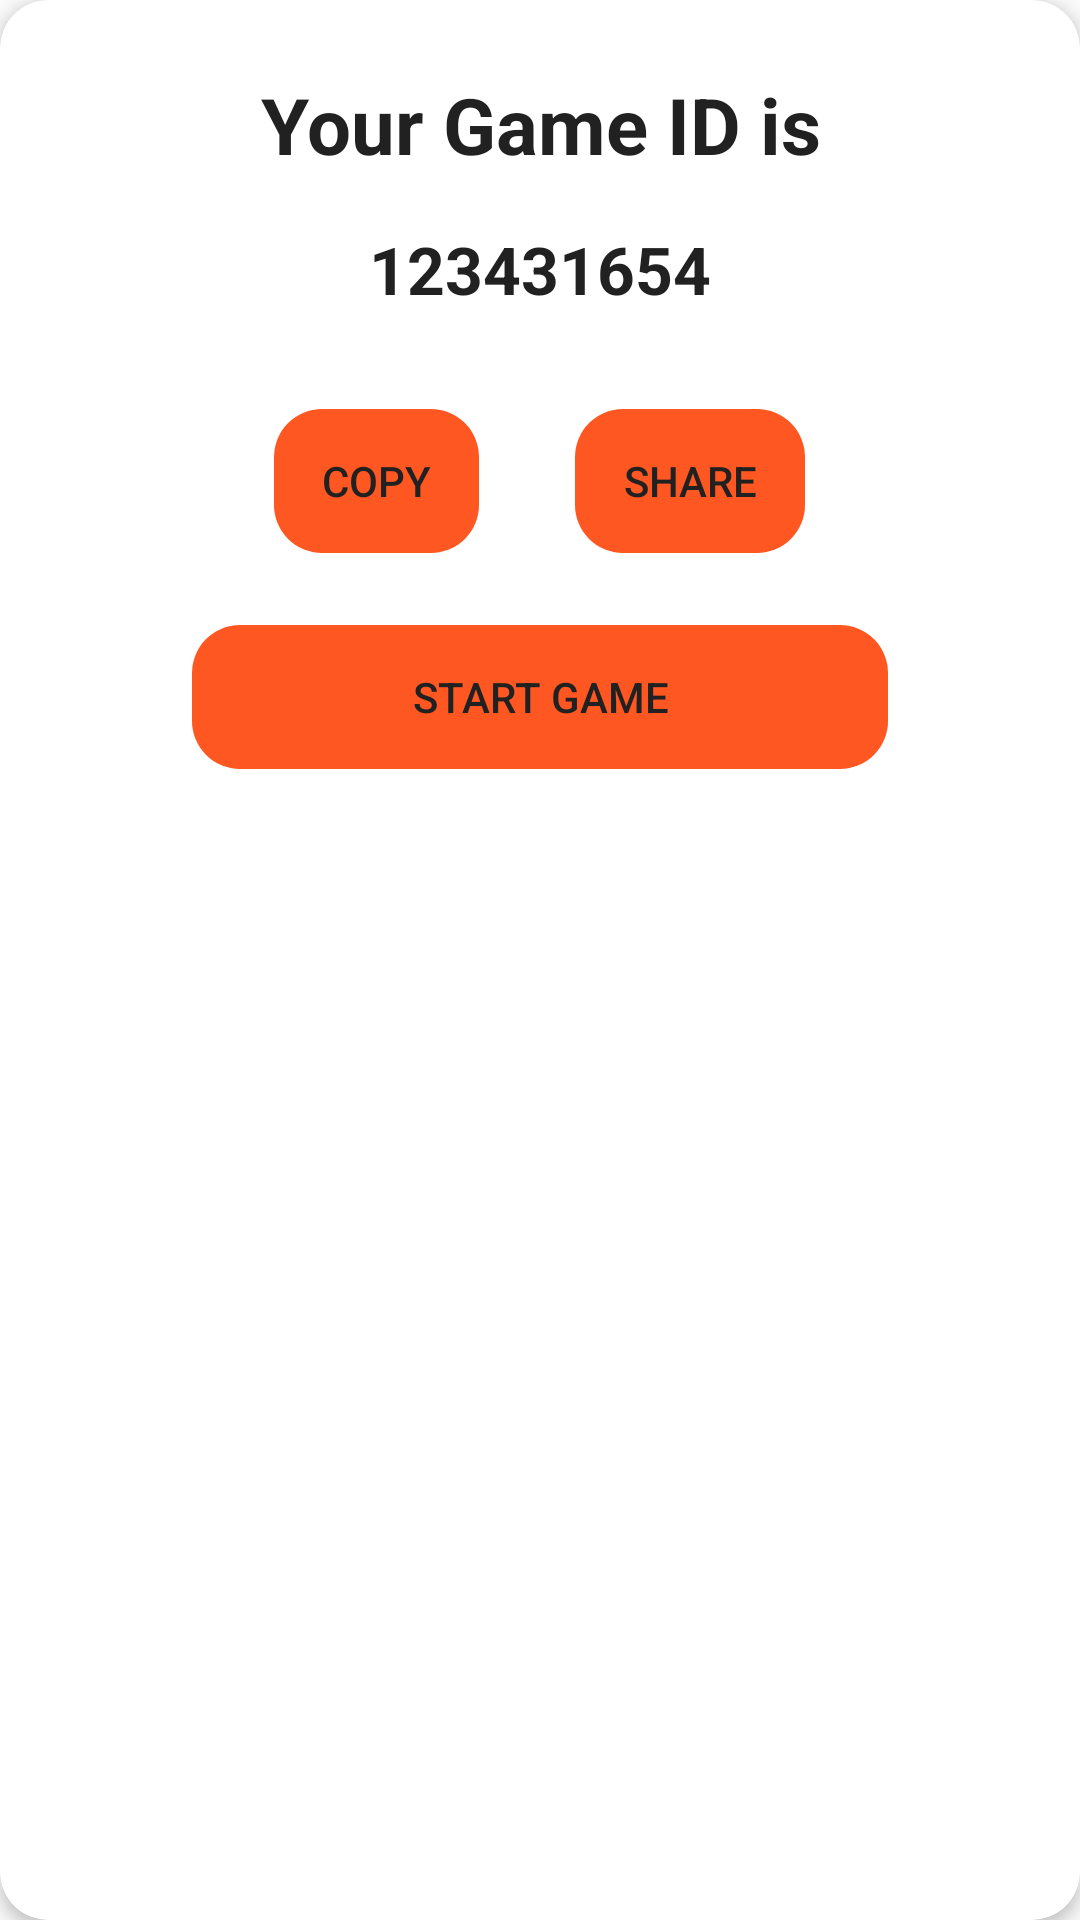

Layout XML and referenced resources for this Android screen:
<!-- AndroidManifest.xml: application theme AppTheme -->
<!-- res/layout/dialog_create_online_game.xml -->
<?xml version="1.0" encoding="utf-8"?>
<androidx.cardview.widget.CardView xmlns:android="http://schemas.android.com/apk/res/android"
    android:layout_width="match_parent"
    android:layout_height="wrap_content"
    app:cardElevation="3dp"
    xmlns:app="http://schemas.android.com/apk/res-auto"
    app:cardCornerRadius="16dp">

    <LinearLayout
        android:layout_width="match_parent"
        android:layout_height="wrap_content"
        android:gravity="center_horizontal"
        android:orientation="vertical"
        android:padding="16dp">

        <TextView
            android:layout_width="match_parent"
            android:layout_height="wrap_content"
            android:layout_marginHorizontal="48dp"
            android:layout_marginVertical="8dp"
            android:gravity="center_horizontal"
            android:text="@string/your_game_id_is"
            android:textColor="@color/colorText"
            android:textSize="26sp"
            android:textStyle="bold" />

        <TextView
            android:id="@+id/tv_game_id"
            android:layout_width="match_parent"
            android:layout_height="wrap_content"
            android:layout_marginHorizontal="48dp"
            android:layout_marginVertical="8dp"
            android:gravity="center_horizontal"
            android:text="123431654"
            android:textColor="@color/colorText"
            android:textSize="22sp"
            android:textStyle="bold" />

        <LinearLayout
            android:layout_width="match_parent"
            android:layout_height="wrap_content"
            android:layout_marginTop="16dp"
            android:gravity="center">

            <Button
                android:id="@+id/copy_id_btn"
                style="?android:attr/buttonBarButtonStyle"
                android:layout_width="wrap_content"
                android:layout_height="wrap_content"
                android:layout_marginHorizontal="16dp"
                android:layout_marginVertical="8dp"
                android:background="@drawable/background_button"
                android:paddingHorizontal="16dp"
                android:text="@string/copy"
                android:textColor="@color/colorText" />

            <Button
                android:id="@+id/share_id_btn"
                style="?android:attr/buttonBarButtonStyle"
                android:layout_width="wrap_content"
                android:layout_height="wrap_content"
                android:layout_marginHorizontal="16dp"
                android:layout_marginVertical="8dp"
                android:background="@drawable/background_button"
                android:paddingHorizontal="16dp"
                android:text="@string/share"
                android:textColor="@color/colorText" />
        </LinearLayout>

        <Button
            android:id="@+id/start_game_btn"
            style="?android:attr/buttonBarButtonStyle"
            android:layout_width="match_parent"
            android:layout_height="wrap_content"
            android:layout_marginHorizontal="48dp"
            android:layout_marginVertical="16dp"
            android:background="@drawable/background_button"
            android:paddingHorizontal="16dp"
            android:text="@string/start_game"
            android:textColor="@color/colorText" />

    </LinearLayout>
</androidx.cardview.widget.CardView>
<!-- resources referenced by this layout -->
<resources>
  <color name="colorText">#212121</color>
  <!-- drawable background_button (drawable) -->
  <?xml version="1.0" encoding="utf-8"?>
  <selector xmlns:android="http://schemas.android.com/apk/res/android">
      <item android:state_pressed="true">
          <shape>
              <solid android:color="@color/colorPrimary"/>
              <corners android:radius="16dp"/>
          </shape>
      </item>
      <item>
          <shape>
              <solid android:color="@color/colorAccent"/>
              <corners android:radius="16dp"/>
          </shape>
      </item>
  </selector>
  <string name="copy">Copy</string>
  <string name="share">Share</string>
  <string name="start_game">Start Game</string>
  <string name="your_game_id_is">Your Game ID is</string>
  <style name="AppTheme" parent="Theme.AppCompat.Light.NoActionBar">
          
          <item name="colorPrimary">@color/colorPrimary</item>
          <item name="colorPrimaryDark">@color/colorPrimaryDark</item>
          <item name="colorAccent">@color/colorAccent</item>
          <item name="android:textColor">@color/colorText</item>
      </style>
  <color name="colorPrimary">#9E9E9E</color>
  <color name="colorAccent">#FF5722</color>
  <color name="colorPrimaryDark">#616161</color>
</resources>
